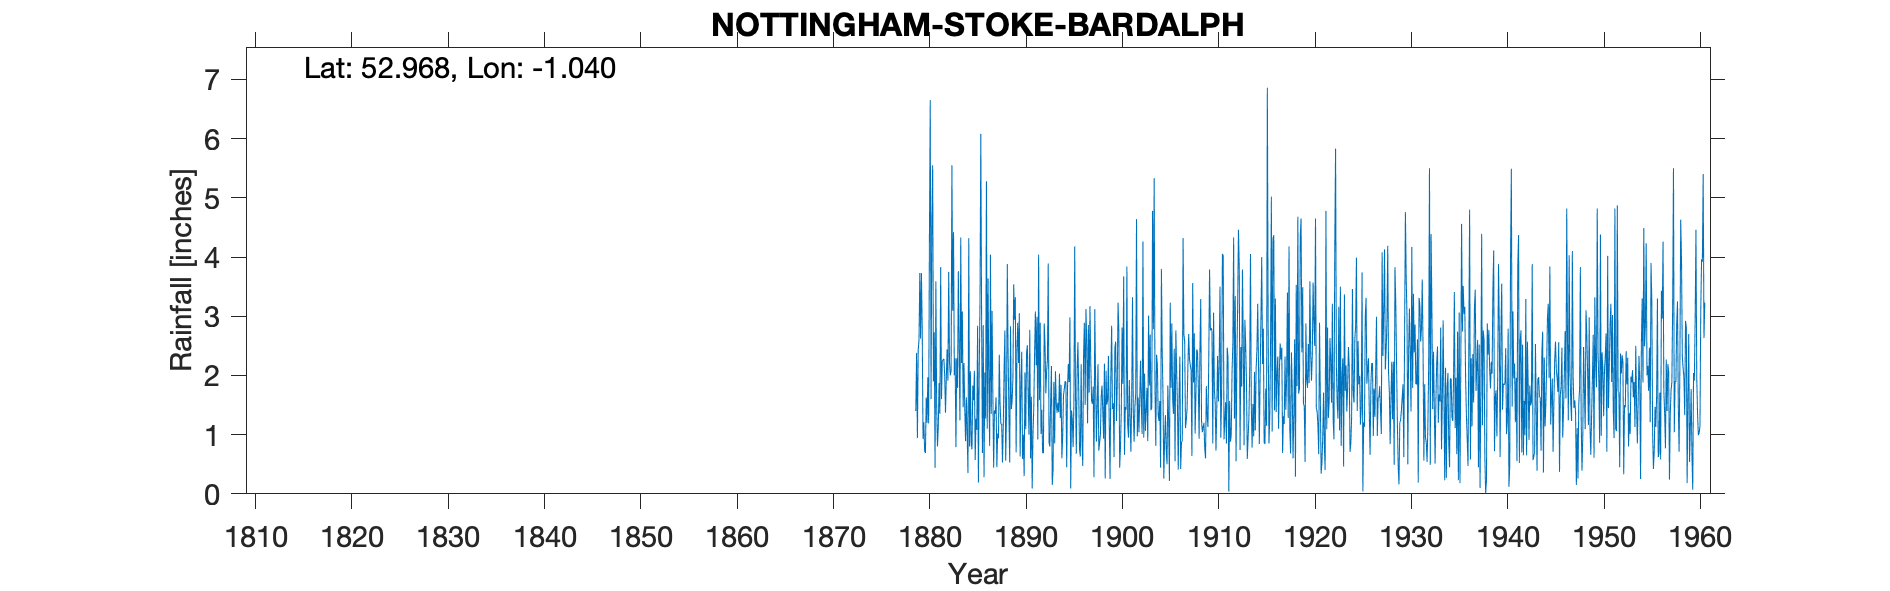

Source data for this figure (header and first rows):
NOTTINGHAM STOKE BARDOLPH, , , , , , , , , , , , , , , , , , , , , , , 
Grid ref, SK646416, Long, -1.04, Lat, 52.97, Elevation, 66, ft, , , , , , , , , , , , , , , 
Station no, 2607, , , , , , , , , , , , , , , , , , , , , , 
, 1870, 1871, 1872, 1873, 1874, 1875, 1876, 1877, 1878, 1879, 1880, 1881, 1882, 1883, 1884, 1885, 1886, 1887, 1888, 1889, 1890, 1891, 1892
January, , , , , , , , , , 1.4, 0.69, 0.44, 2, 2, 2.21, 1.58, 2.85, 1.68, 0.53, 1.57, 2.4, 1.64, 1.01
February, , , , , , , , , , 2.38, 1.63, 3.59, 1.37, 2.29, 1.45, 2.08, 0.28, 0.44, 1.14, 1.95, 0.59, 0.09, 1.42
March, , , , , , , , , , 0.94, 1.2, 1.49, 1.94, 0.79, 0.89, 0.57, 2.05, 1.41, 2.08, 3.54, 1, 1, 0.69
April, , , , , , , , , , 2.43, 1.97, 0.8, 2.44, 2.29, 1.63, 1.27, 1.27, 1.35, 2.76, 2.94, 0.3, 1.46, 0.69
May, , , , , , , , , , 2.6, 1.19, 1.12, 1.91, 1.79, 1.01, 1.08, 5.28, 1.63, 0.56, 3.32, 2.05, 2.38, 2.88
June, , , , , , , , , , 3.73, 4.35, 1.87, 3.75, 3.76, 0.35, 2.84, 1.1, 0.45, 1.33, 0.7, 1.09, 3.08, 2.52
July, , , , , , , , , , 2.62, 6.65, 1.35, 2.22, 2.46, 4.32, 0.19, 3.64, 1.02, 3.88, 2.42, 2.38, 2.17, 1.7
August, , , , , , , , , , 3.73, 1.6, 3.83, 2, 1.24, 0.8, 2.05, 1.86, 0.94, 2.36, 2.89, 2.51, 2.99, 2.07
September, , , , , , , , , , 2.78, 4.58, 1.6, 2.08, 4.33, 2.07, 3.26, 0.81, 2.35, 1.35, 2.21, 1.66, 0.92, 2.27
October, , , , , , , , , , 0.93, 5.55, 2.25, 5.55, 2.21, 0.86, 6.08, 4.04, 1.52, 0.53, 3.05, 1, 4.04, 3.89
November, , , , , , , , , , 1.21, 1.9, 2.26, 3.09, 3.08, 0.75, 2.9, 1.35, 1.18, 2.83, 0.63, 2.77, 1.58, 0.87
December, , , , , , , , , , 0.73, 2.73, 2.28, 4.42, 1.46, 1.83, 0.69, 3.09, 1.18, 1.43, 1.81, 0.6, 2.89, 0.8
Total, , , , , , , , , , 25.48, 34.04, 22.88, 32.77, 27.7, 18.17, 24.59, 27.62, 15.15, 20.78, 27.03, 18.35, 24.24, 20.81
IDR 1936 Aug, , , , , , , , , , , , , , , , , , , , , , , 
IDR 1947 Jun, , , , , , , , , , , , , , , , , , , , , , , 
